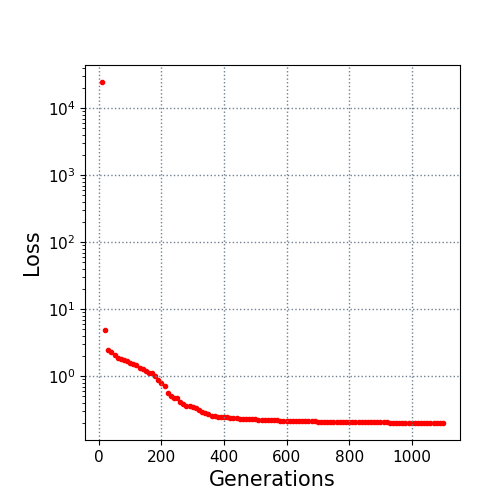

Source data for this figure (header and first rows):
10.0, 24576.691587
20.0, 4.862
30.0, 2.434
40.0, 2.307
50.0, 2.057
60.0, 1.876
70.0, 1.781
80.0, 1.753
90.0, 1.673
100.0, 1.568
110.0, 1.522
120.0, 1.451
130.0, 1.334
140.0, 1.281
150.0, 1.205
160.0, 1.13
170.0, 1.12
180.0, 0.9929
190.0, 0.865
200.0, 0.8036
210.0, 0.7186
220.0, 0.5655
230.0, 0.5038
240.0, 0.4754
250.0, 0.4677
260.0, 0.4076
270.0, 0.3834
280.0, 0.3565
290.0, 0.3565
300.0, 0.3448
310.0, 0.3307
320.0, 0.3189
330.0, 0.2967
340.0, 0.281
350.0, 0.2695
360.0, 0.2561
370.0, 0.2551
380.0, 0.2481
390.0, 0.2462
400.0, 0.246
410.0, 0.2433
420.0, 0.2422
430.0, 0.2377
440.0, 0.2374
450.0, 0.2327
460.0, 0.2294
470.0, 0.2293
480.0, 0.2291
490.0, 0.229
500.0, 0.229
510.0, 0.2248
520.0, 0.2232
530.0, 0.222
540.0, 0.222
550.0, 0.2216
560.0, 0.221
570.0, 0.2188
580.0, 0.2156
590.0, 0.2154
600.0, 0.2154
610.0, 0.2151
... 49 more rows
